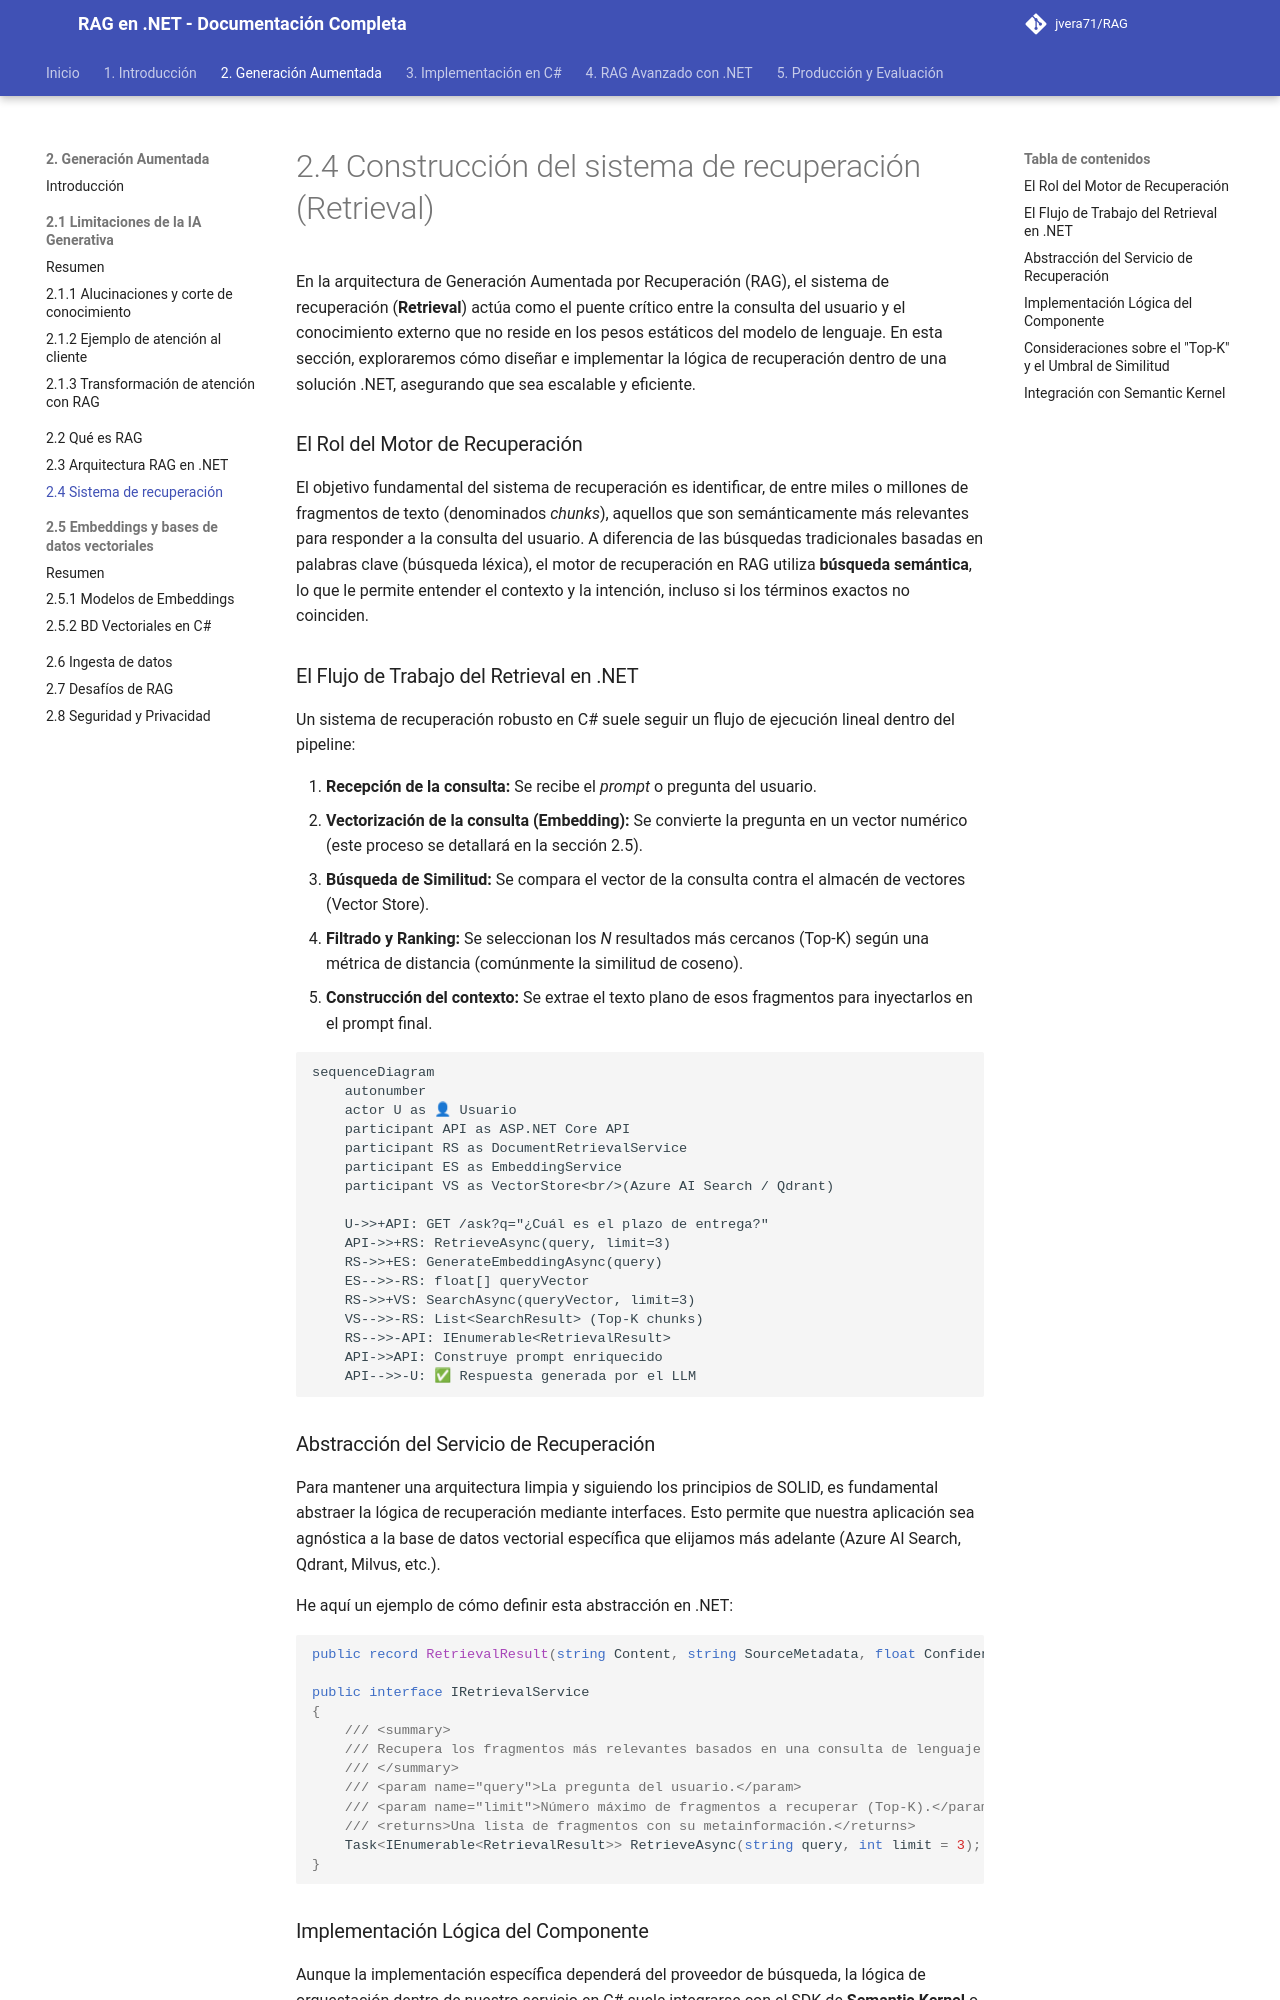

repository: jvera71/RAG · page: 2._Generación_Aumentada_por_Recuperación/2.4_Construcción_del_sistema_de_recuperación_Retrieval/index.html · generator: mkdocs

# 2.4 Construcción del sistema de recuperación (Retrieval)

En la arquitectura de Generación Aumentada por Recuperación (RAG), el sistema de recuperación (**Retrieval**) actúa como el puente crítico entre la consulta del usuario y el conocimiento externo que no reside en los pesos estáticos del modelo de lenguaje. En esta sección, exploraremos cómo diseñar e implementar la lógica de recuperación dentro de una solución .NET, asegurando que sea escalable y eficiente.

### El Rol del Motor de Recuperación

El objetivo fundamental del sistema de recuperación es identificar, de entre miles o millones de fragmentos de texto (denominados *chunks*), aquellos que son semánticamente más relevantes para responder a la consulta del usuario. A diferencia de las búsquedas tradicionales basadas en palabras clave (búsqueda léxica), el motor de recuperación en RAG utiliza **búsqueda semántica**, lo que le permite entender el contexto y la intención, incluso si los términos exactos no coinciden.

### El Flujo de Trabajo del Retrieval en .NET

Un sistema de recuperación robusto en C# suele seguir un flujo de ejecución lineal dentro del pipeline:

1.  **Recepción de la consulta:** Se recibe el *prompt* o pregunta del usuario.
2.  **Vectorización de la consulta (Embedding):** Se convierte la pregunta en un vector numérico (este proceso se detallará en la sección 2.5).
3.  **Búsqueda de Similitud:** Se compara el vector de la consulta contra el almacén de vectores (Vector Store).
4.  **Filtrado y Ranking:** Se seleccionan los *N* resultados más cercanos (Top-K) según una métrica de distancia (comúnmente la similitud de coseno).
5.  **Construcción del contexto:** Se extrae el texto plano de esos fragmentos para inyectarlos en el prompt final.

```mermaid
sequenceDiagram
    autonumber
    actor U as 👤 Usuario
    participant API as ASP.NET Core API
    participant RS as DocumentRetrievalService
    participant ES as EmbeddingService
    participant VS as VectorStore<br/>(Azure AI Search / Qdrant)

    U->>+API: GET /ask?q="¿Cuál es el plazo de entrega?"
    API->>+RS: RetrieveAsync(query, limit=3)
    RS->>+ES: GenerateEmbeddingAsync(query)
    ES-->>-RS: float[] queryVector
    RS->>+VS: SearchAsync(queryVector, limit=3)
    VS-->>-RS: List<SearchResult> (Top-K chunks)
    RS-->>-API: IEnumerable<RetrievalResult>
    API->>API: Construye prompt enriquecido
    API-->>-U: ✅ Respuesta generada por el LLM
```

### Abstracción del Servicio de Recuperación

Para mantener una arquitectura limpia y siguiendo los principios de SOLID, es fundamental abstraer la lógica de recuperación mediante interfaces. Esto permite que nuestra aplicación sea agnóstica a la base de datos vectorial específica que elijamos más adelante (Azure AI Search, Qdrant, Milvus, etc.).

He aquí un ejemplo de cómo definir esta abstracción en .NET:

```csharp
public record RetrievalResult(string Content, string SourceMetadata, float ConfidenceScore);

public interface IRetrievalService
{
    /// <summary>
    /// Recupera los fragmentos más relevantes basados en una consulta de lenguaje natural.
    /// </summary>
    /// <param name="query">La pregunta del usuario.</param>
    /// <param name="limit">Número máximo de fragmentos a recuperar (Top-K).</param>
    /// <returns>Una lista de fragmentos con su metainformación.</returns>
    Task<IEnumerable<RetrievalResult>> RetrieveAsync(string query, int limit = 3);
}
```
